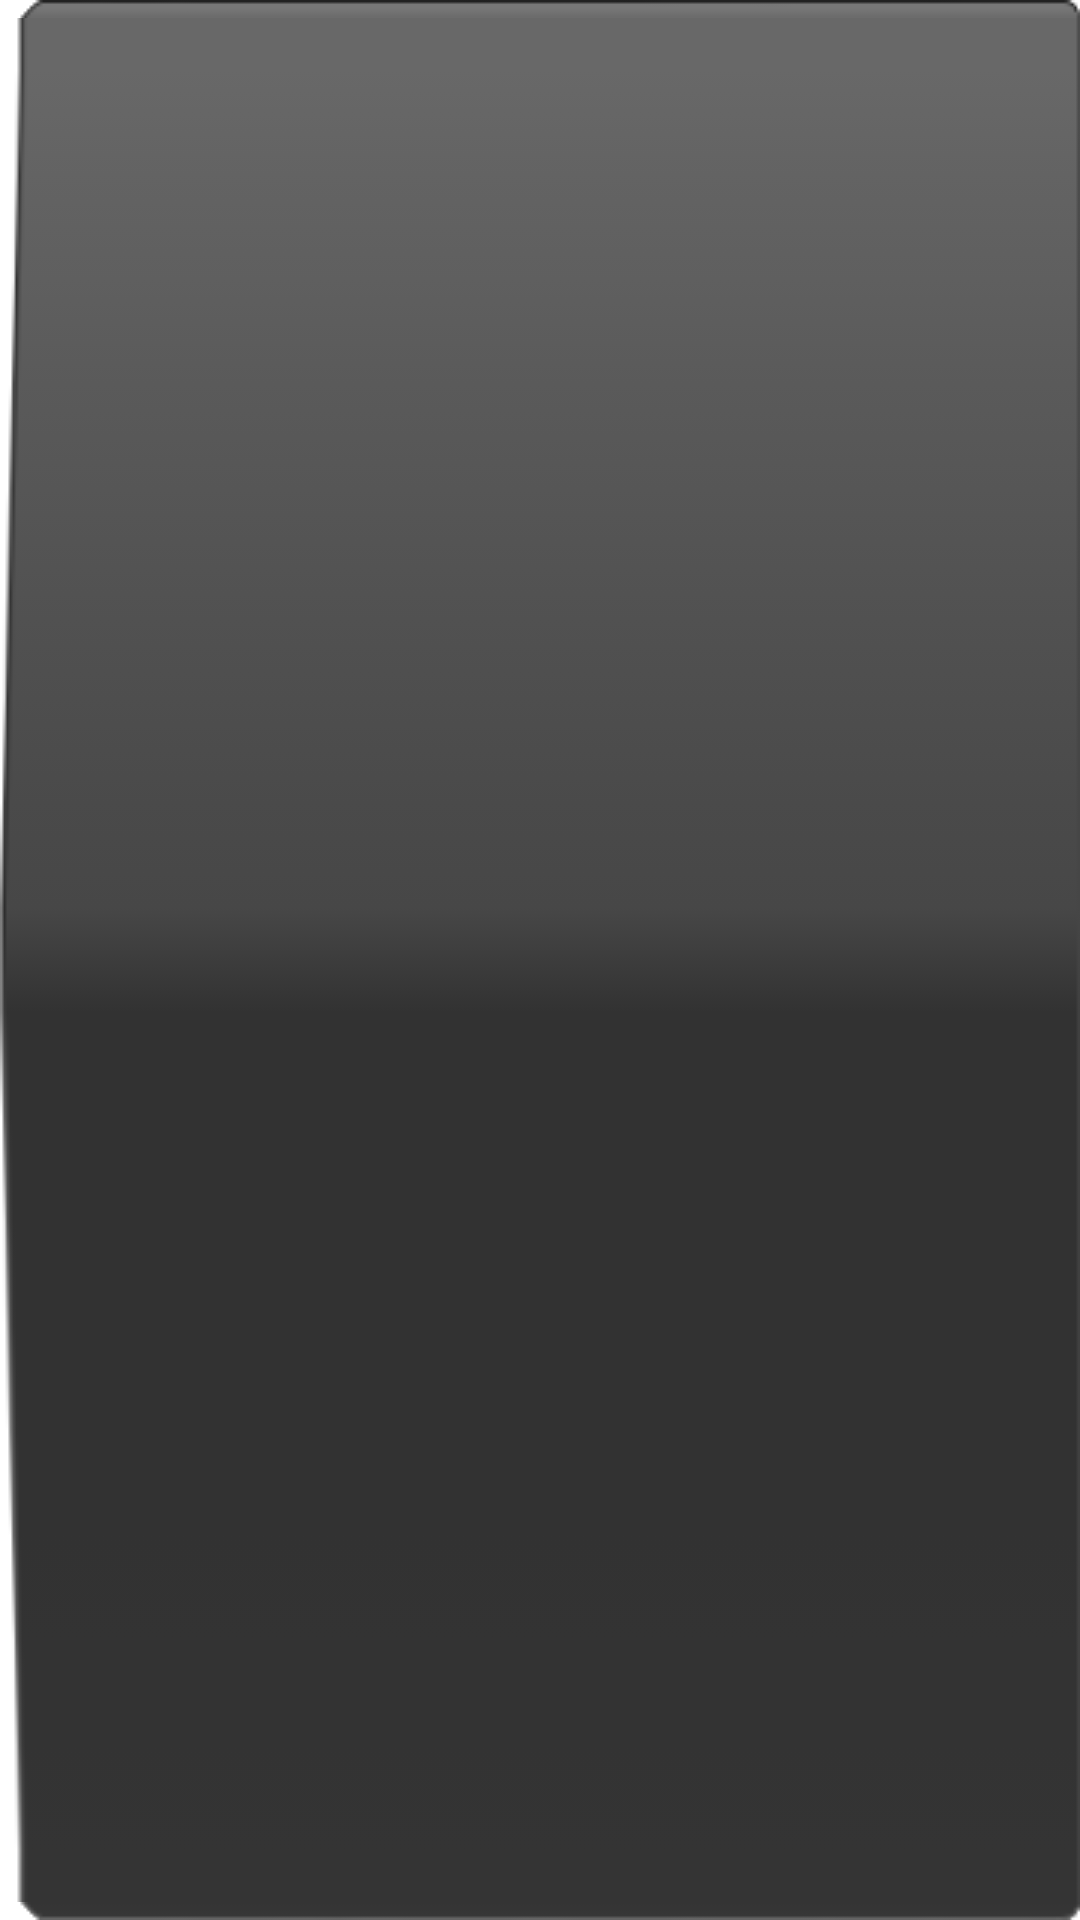

Android layout source for this screen:
<!-- AndroidManifest.xml: application theme AppTheme -->
<!-- res/layout/ios_black_back_button.xml -->
<?xml version="1.0" encoding="utf-8"?>
<Button xmlns:android="http://schemas.android.com/apk/res/android"
    android:layout_width="wrap_content"
    android:layout_height="wrap_content"
    style="@style/NavigationBarBackButton"
    />
<!-- resources referenced by this layout -->
<resources>
  <style name="NavigationBarBackButton" parent="NavigationBarButton">
          <item name="android:background">@drawable/ios_black_back_button_selector</item>
      </style>
  <style name="AppTheme" parent="AppBaseTheme">
          
          <item name="android:windowContentOverlay">@null</item>
      </style>
  <style name="NavigationBarButton" parent="TextShadowTopBlack">
          <item name="android:background">@drawable/ios_black_button_selector</item>
          <item name="android:textSize">11.4dp</item>
      </style>
  <!-- drawable ios_black_back_button_selector (drawable) -->
  <?xml version="1.0" encoding="utf-8"?>
  
  <selector xmlns:android="http://schemas.android.com/apk/res/android">
      <item android:state_pressed="true" android:drawable="@drawable/ios_black_back_button_pressed" />
      <item android:state_focused="false" android:state_enabled="true" android:drawable="@drawable/ios_black_back_button" />
      <item android:state_focused="false" android:state_enabled="false" android:drawable="@drawable/ios_black_back_button" />
      <item android:state_focused="true" android:state_enabled="true" android:drawable="@drawable/ios_black_back_button" />
      <item android:state_enabled="true" android:drawable="@drawable/ios_black_back_button" />
      <item android:state_focused="true" android:drawable="@drawable/ios_black_back_button" />
      <item android:drawable="@drawable/ios_black_back_button" />
  </selector>
  <style name="AppBaseTheme" parent="android:Theme.Light">
          
      </style>
  <style name="TextShadowTopBlack">
          <item name="android:shadowColor">#ff000000</item>
          <item name="android:shadowDx">0</item>
          <item name="android:shadowDy">-1</item>
          <item name="android:shadowRadius">1</item>
          <item name="android:textColor">#ffffffff</item>
      </style>
  <!-- drawable ios_black_button_selector (drawable) -->
  <?xml version="1.0" encoding="utf-8"?>
  
  <selector xmlns:android="http://schemas.android.com/apk/res/android">
      <item android:state_pressed="true" android:drawable="@drawable/ios_black_button_pressed" />
      
      
      
      
      
      <item android:drawable="@drawable/ios_black_button" />
  </selector>
</resources>
